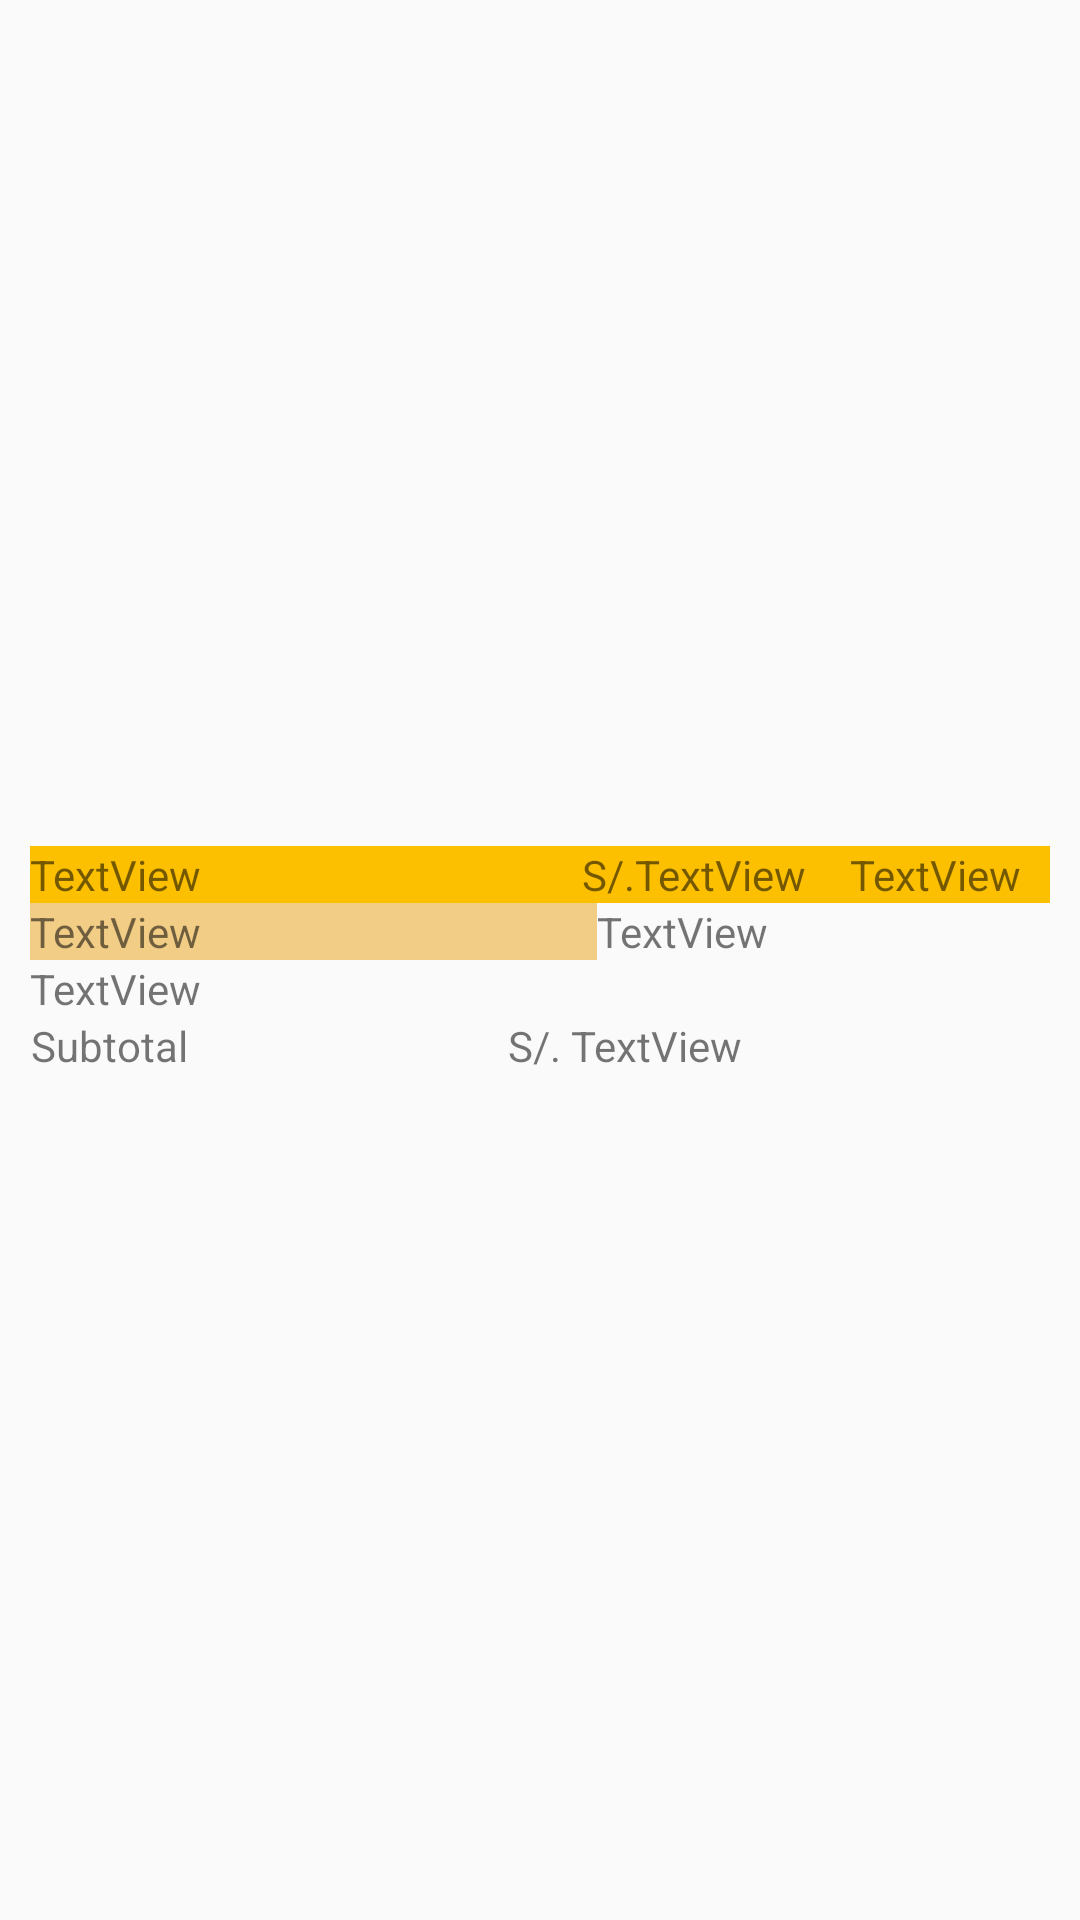

Here is an Android app screen rendered from its layout file. Give the layout XML and the strings, colors and styles it references.
<!-- AndroidManifest.xml: application theme AppTheme -->
<!-- res/layout/tarjetapedidoenviado.xml -->
<?xml version="1.0" encoding="utf-8"?>
<androidx.constraintlayout.widget.ConstraintLayout xmlns:android="http://schemas.android.com/apk/res/android"
    xmlns:app="http://schemas.android.com/apk/res-auto"
    xmlns:tools="http://schemas.android.com/tools"
    android:layout_width="match_parent"
    android:layout_height="wrap_content">

    <LinearLayout
        android:layout_width="match_parent"
        android:layout_height="wrap_content"
        android:layout_marginLeft="5dp"
        android:layout_marginTop="5dp"
        android:layout_marginRight="5dp"
        android:layout_marginBottom="5dp"
        android:background="@drawable/button_background"
        android:orientation="vertical"
        app:layout_constraintBottom_toBottomOf="parent"
        app:layout_constraintEnd_toEndOf="parent"
        app:layout_constraintStart_toStartOf="parent"
        app:layout_constraintTop_toTopOf="parent">

        <LinearLayout
            android:layout_width="match_parent"
            android:layout_height="wrap_content"
            android:layout_marginLeft="5dp"
            android:layout_marginTop="5dp"
            android:layout_marginRight="5dp"
            android:background="@color/colorprincipalamarillo"
            android:orientation="horizontal">

            <TextView
                android:id="@+id/producto"
                android:layout_width="182dp"
                android:layout_height="match_parent"
                android:layout_weight="1"
                android:gravity="left"
                android:text="TextView" />

            <TextView
                android:id="@+id/textView8"
                android:layout_width="wrap_content"
                android:layout_height="wrap_content"
                android:layout_weight="1"
                android:gravity="right"
                android:text="S/." />

            <TextView
                android:id="@+id/precio"
                android:layout_width="69dp"
                android:layout_height="match_parent"
                android:layout_weight="1"
                android:gravity="left"
                android:text="TextView" />

            <TextView
                android:id="@+id/cantidad"
                android:layout_width="wrap_content"
                android:layout_height="match_parent"
                android:layout_weight="1"
                android:gravity="right"
                android:paddingRight="10dp"
                android:text="TextView" />
        </LinearLayout>

        <LinearLayout
            android:layout_width="match_parent"
            android:layout_height="wrap_content"
            android:layout_marginLeft="5dp"
            android:layout_marginRight="5dp"
            android:orientation="horizontal">

            <TextView
                android:id="@+id/cremas"
                android:layout_width="177dp"
                android:layout_height="wrap_content"
                android:layout_weight="1"
                android:background="@color/saffron"
                android:text="TextView" />

            <TextView
                android:id="@+id/adicional"
                android:layout_width="139dp"
                android:layout_height="wrap_content"
                android:layout_weight="1"
                android:background="@color/quantum_googyellowA100"
                android:text="TextView" />
        </LinearLayout>

        <TextView
            android:id="@+id/comentario"
            android:layout_width="match_parent"
            android:layout_height="wrap_content"
            android:layout_marginLeft="5dp"
            android:layout_marginRight="5dp"
            android:gravity="left"
            android:text="TextView" />

        <LinearLayout
            android:layout_width="wrap_content"
            android:layout_height="wrap_content"
            android:layout_marginLeft="5dp"
            android:layout_marginRight="5dp"
            android:layout_marginBottom="5dp"
            android:orientation="horizontal">

            <TextView
                android:id="@+id/textView16"
                android:layout_width="match_parent"
                android:layout_height="wrap_content"
                android:layout_weight="1"
                android:gravity="right"
                android:text="Subtotal                                S/. " />

            <TextView
                android:id="@+id/subtotal"
                android:layout_width="wrap_content"
                android:layout_height="wrap_content"
                android:gravity="right"
                android:text="TextView" />
        </LinearLayout>

    </LinearLayout>
</androidx.constraintlayout.widget.ConstraintLayout>
<!-- resources referenced by this layout -->
<resources>
  <color name="colorprincipalamarillo">#FDC000</color>
  <color name="saffron">#F2CD86</color>
  <style name="AppTheme" parent="Theme.AppCompat.Light.DarkActionBar">
          
          <item name="colorPrimary">@color/colorPrimary</item>
          <item name="colorPrimaryDark">@color/colorPrimaryDark</item>
          <item name="colorAccent">@color/colorAccent</item>
      </style>
  <color name="colorPrimary">#E86800</color>
  <color name="colorPrimaryDark">#22150F</color>
  <color name="colorAccent">#F79754</color>
</resources>
